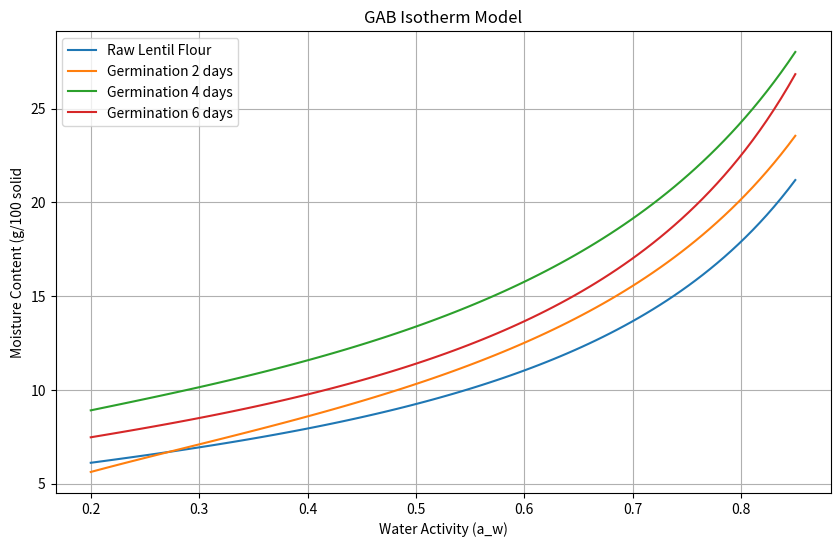

This chart was generated by the following Python code:
import numpy as np
import matplotlib.pyplot as plt

def gab_isotherm(a_w, C, K, M0):
    denominator = (1 - K * a_w) * (1 - K * a_w + C * K * a_w)
    m = C * K * M0 * a_w / denominator
    return m


a_w_values = np.linspace(0.20, 0.85, 100)  # Water activity values

# Define parameters for each case: (C, K, M0)
parameters = {
    'Raw Lentil Flour': (155.37, 0.89, 5.17),
    'Germination 2 days': (11.92, 0.86, 6.53),
    'Germination 4 days': (86.04, 0.85, 7.81),
    'Germination 6 days': (141.96, 0.90, 6.32)
}



plt.figure(figsize=(10, 6))

for case, (C, K, M0) in parameters.items():
    moisture_contents = gab_isotherm(a_w_values, C, K, M0)
    print(moisture_contents)
    plt.plot(a_w_values, moisture_contents, label=case)

plt.xlabel('Water Activity (a_w)')
plt.ylabel('Moisture Content (g/100 solid' )
plt.title('GAB Isotherm Model')
plt.legend()
plt.grid(True)
plt.show()
